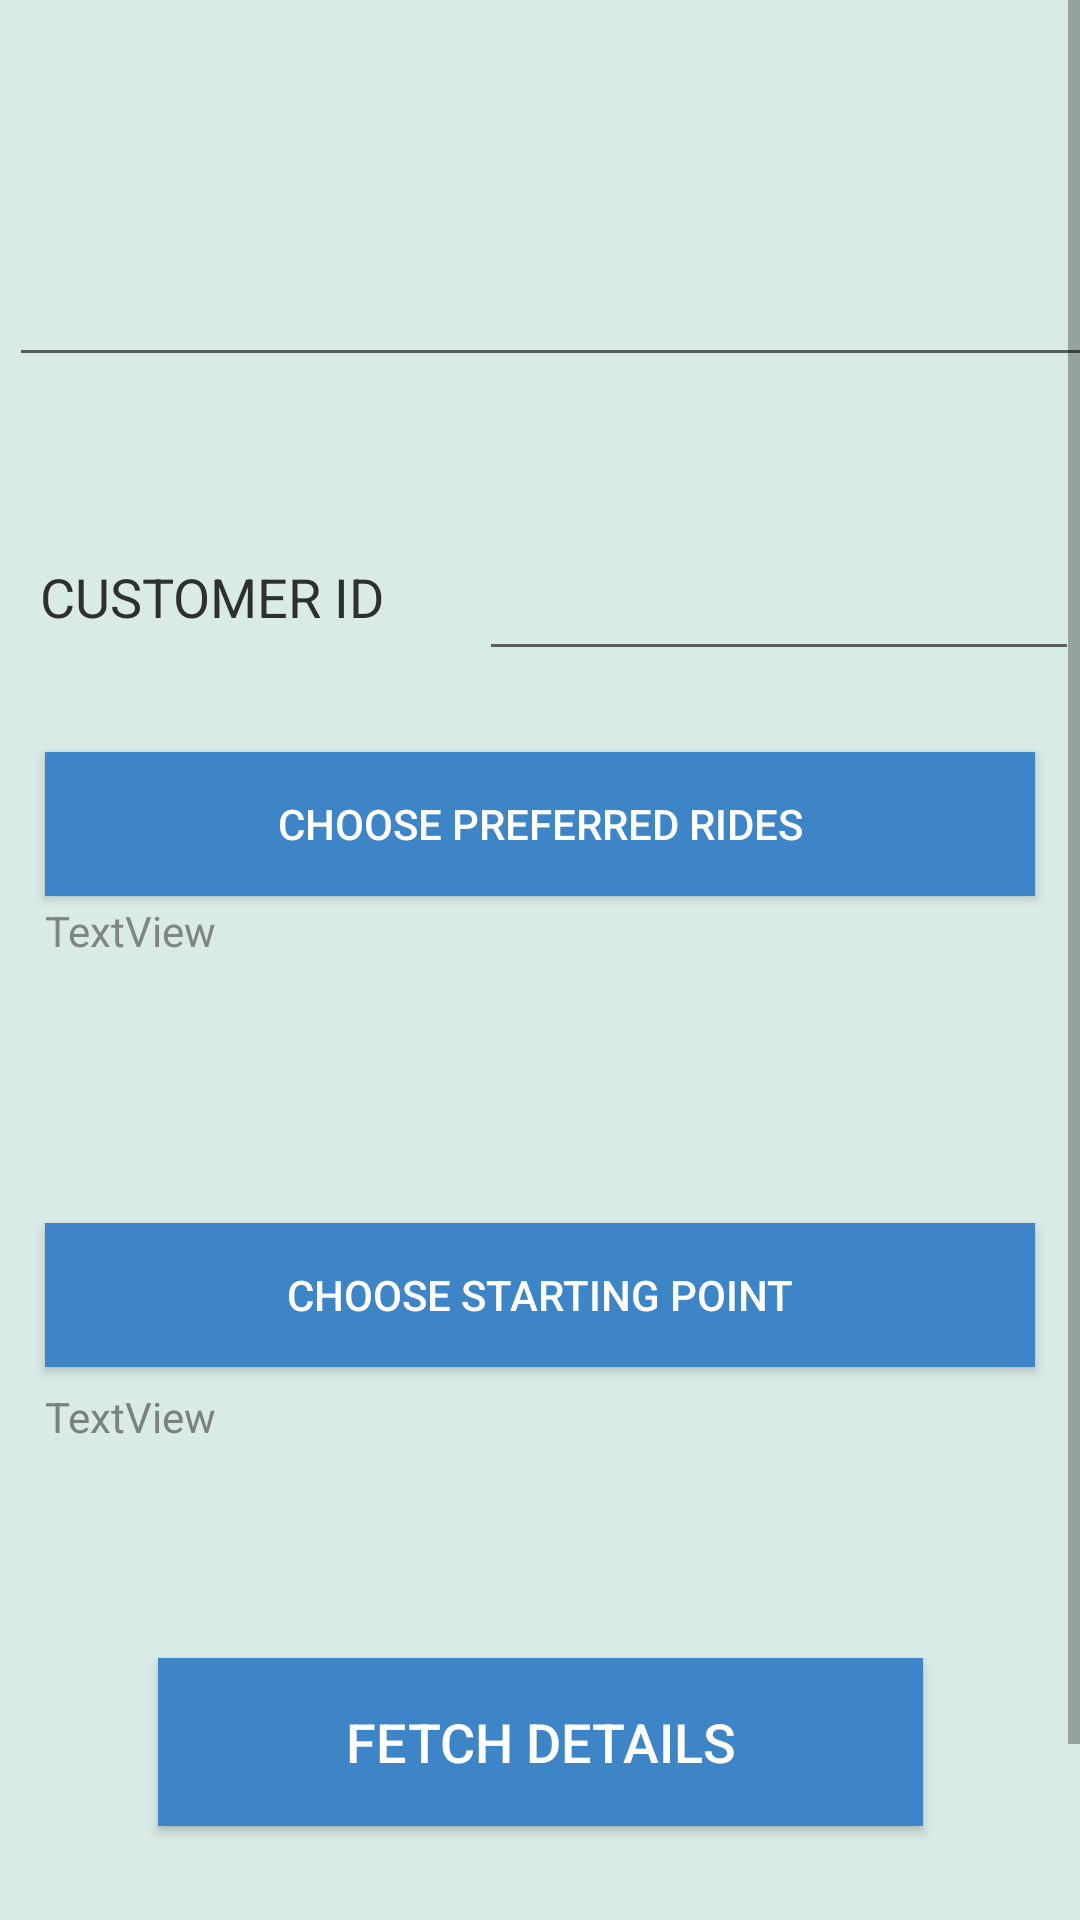

Reconstruct the res/layout file that produces this screen, plus the resources it refers to.
<!-- AndroidManifest.xml: application theme AppTheme -->
<!-- res/layout/content_main.xml -->
<?xml version="1.0" encoding="utf-8"?>
<ScrollView xmlns:android="http://schemas.android.com/apk/res/android"
    xmlns:app="http://schemas.android.com/apk/res-auto"
    xmlns:tools="http://schemas.android.com/tools"
    android:layout_width="match_parent"
    android:layout_height="match_parent"
    android:layout_centerHorizontal="true"
    android:layout_centerVertical="true"
    android:background="#E8F5E9">

    <androidx.constraintlayout.widget.ConstraintLayout xmlns:android="http://schemas.android.com/apk/res/android"
        xmlns:app="http://schemas.android.com/apk/res-auto"
        xmlns:tools="http://schemas.android.com/tools"
        android:layout_width="match_parent"
        android:layout_height="match_parent"
        android:background="#D9EBE6"
        app:layout_behavior="@string/appbar_scrolling_view_behavior"
        tools:context=".MainActivity"
        tools:showIn="@layout/activity_main">

        <Button
            android:id="@+id/btnFetchDetails"
            android:layout_width="255dp"
            android:layout_height="56dp"
            android:layout_marginStart="78dp"
            android:layout_marginTop="28dp"
            android:layout_marginEnd="78dp"
            android:layout_marginBottom="96dp"
            android:background="#3D85C6"
            android:text="Fetch Details"
            android:textColor="#FFFFFF"
            android:textSize="18sp"
            app:layout_constraintBottom_toBottomOf="parent"
            app:layout_constraintEnd_toEndOf="parent"
            app:layout_constraintStart_toStartOf="parent"
            app:layout_constraintTop_toBottomOf="@+id/txtStartingPoint" />

        <EditText
            android:id="@+id/txtUrl"
            android:layout_width="375dp"
            android:layout_height="108dp"
            android:layout_marginStart="30dp"
            android:layout_marginTop="16dp"
            android:layout_marginEnd="30dp"
            android:layout_marginBottom="42dp"
            android:layout_weight="1"
            android:inputType="textCapSentences|textMultiLine"
            android:maxLength="2000"
            android:maxLines="4"
            android:textColor="#2F2E30"
            app:layout_constraintBottom_toTopOf="@+id/textView5"
            app:layout_constraintEnd_toEndOf="parent"
            app:layout_constraintHorizontal_bias="0.363"
            app:layout_constraintStart_toStartOf="parent"
            app:layout_constraintTop_toTopOf="parent" />

        <androidx.constraintlayout.widget.Guideline
            android:id="@+id/guideline2"
            android:layout_width="wrap_content"
            android:layout_height="wrap_content"
            android:orientation="horizontal"
            app:layout_constraintGuide_end="655dp" />

        <Button
            android:id="@+id/RidesPicker"
            android:layout_width="330dp"
            android:layout_height="wrap_content"
            android:layout_marginStart="30dp"
            android:layout_marginTop="10dp"
            android:layout_marginEnd="30dp"
            android:background="#3D85C6"
            android:text="Choose preferred rides"
            android:textColor="#FFFFFF"
            app:layout_constraintBottom_toTopOf="@+id/txtPreferredRides"
            app:layout_constraintEnd_toEndOf="parent"
            app:layout_constraintStart_toStartOf="parent"
            app:layout_constraintTop_toBottomOf="@+id/editTextCustomerId" />

        <Button
            android:id="@+id/StartingPointPicker"
            android:layout_width="330dp"
            android:layout_height="wrap_content"
            android:layout_marginStart="30dp"
            android:layout_marginTop="22dp"
            android:layout_marginEnd="30dp"
            android:layout_marginBottom="7dp"
            android:background="#3D85C6"
            android:text="Choose Starting Point"
            android:textColor="#FFFFFF"
            app:layout_constraintBottom_toTopOf="@+id/txtStartingPoint"
            app:layout_constraintEnd_toEndOf="parent"
            app:layout_constraintStart_toStartOf="parent"
            app:layout_constraintTop_toBottomOf="@+id/txtPreferredRides" />

        <TextView
            android:id="@+id/txtPreferredRides"
            android:layout_width="330dp"
            android:layout_height="63dp"
            android:layout_marginStart="30dp"
            android:layout_marginTop="2dp"
            android:layout_marginEnd="30dp"
            android:layout_marginBottom="22dp"
            android:text="TextView"
            android:textColor="#CB686A6B"
            app:layout_constraintBottom_toTopOf="@+id/StartingPointPicker"
            app:layout_constraintEnd_toEndOf="parent"
            app:layout_constraintStart_toStartOf="parent"
            app:layout_constraintTop_toBottomOf="@+id/RidesPicker" />

        <TextView
            android:id="@+id/txtStartingPoint"
            android:layout_width="330dp"
            android:layout_height="32dp"
            android:layout_marginStart="30dp"
            android:layout_marginEnd="30dp"
            android:layout_marginBottom="30dp"
            android:text="TextView"
            android:textColor="#C9626364"
            app:layout_constraintBottom_toTopOf="@+id/btnFetchDetails"
            app:layout_constraintEnd_toEndOf="parent"
            app:layout_constraintStart_toStartOf="parent"
            app:layout_constraintTop_toBottomOf="@+id/StartingPointPicker" />

        <TextView
            android:id="@+id/textView5"
            android:layout_width="120dp"
            android:layout_height="40dp"
            android:layout_centerVertical="true"
            android:layout_marginStart="40dp"
            android:layout_marginTop="10dp"
            android:layout_marginEnd="17dp"
            android:layout_marginBottom="30dp"
            android:background="#00C8E6C9"
            android:gravity="center_vertical"
            android:text="CUSTOMER ID"
            android:textAlignment="center"
            android:textColor="#2F2E30"
            android:textSize="18sp"
            app:layout_constraintBottom_toTopOf="@+id/RidesPicker"
            app:layout_constraintEnd_toStartOf="@+id/editTextCustomerId"
            app:layout_constraintStart_toStartOf="parent"
            app:layout_constraintTop_toBottomOf="@+id/txtUrl" />

        <EditText
            android:id="@+id/editTextCustomerId"
            android:layout_width="200dp"
            android:layout_height="49dp"
            android:layout_marginStart="12dp"
            android:layout_marginTop="49dp"
            android:layout_marginEnd="30dp"
            android:layout_marginBottom="17dp"
            android:ems="10"
            android:inputType="number"
            android:textColor="#2F2E30"
            app:layout_constraintBottom_toTopOf="@+id/RidesPicker"
            app:layout_constraintEnd_toEndOf="parent"
            app:layout_constraintStart_toEndOf="@+id/textView5"
            app:layout_constraintTop_toBottomOf="@+id/txtUrl" />

    </androidx.constraintlayout.widget.ConstraintLayout>
</ScrollView>
<!-- res/layout/activity_main.xml (included above) -->
<?xml version="1.0" encoding="utf-8"?>
<androidx.coordinatorlayout.widget.CoordinatorLayout xmlns:android="http://schemas.android.com/apk/res/android"
    xmlns:app="http://schemas.android.com/apk/res-auto"
    xmlns:tools="http://schemas.android.com/tools"
    android:layout_width="match_parent"
    android:layout_height="match_parent"
    tools:context=".MainActivity">

    <com.google.android.material.appbar.AppBarLayout
        android:layout_width="match_parent"
        android:layout_height="wrap_content"
        android:theme="@style/AppTheme.AppBarOverlay">

        <androidx.appcompat.widget.Toolbar
            android:id="@+id/toolbar"
            android:layout_width="match_parent"
            android:layout_height="?attr/actionBarSize"
            android:background="?attr/colorPrimary"
            app:popupTheme="@style/AppTheme.PopupOverlay" />
        <ListView
            android:id="@+id/responseList"
            android:layout_width="match_parent"
            android:layout_height="wrap_content" >
        </ListView>

    </com.google.android.material.appbar.AppBarLayout>
    <include layout="@layout/content_main" />
</androidx.coordinatorlayout.widget.CoordinatorLayout>
<!-- resources referenced by this layout -->
<resources>
  <style name="AppTheme.AppBarOverlay" parent="ThemeOverlay.AppCompat.Dark.ActionBar" />
  <style name="AppTheme.PopupOverlay" parent="ThemeOverlay.AppCompat.Light" />
  <style name="AppTheme" parent="Theme.AppCompat.Light.DarkActionBar">
          
          <item name="colorPrimary">#3D85C6</item>
          <item name="colorPrimaryDark">#3D85C6</item>
          <item name="colorAccent">@color/colorAccent</item>
      </style>
  <!-- not gathered from this repository: default colours our renderer supplied (Android Studio template values) -->
  <color name="colorAccent">#FF03DAC5</color>
</resources>
